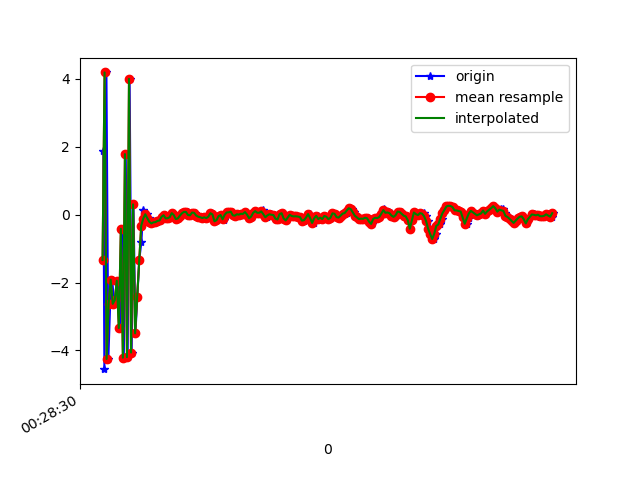

Values plotted in this chart, from the file beside it:
1618187310688, 882973650669209, 1.8785143, 0.9385593, 1.5795889
1618187310698, 882973669899979, -4.551, -1.273, 0.8194
1618187310718, 882973689130749, 4.19, 2.139, 0.8193
1618187310737, 882973708361519, -4.252, -1.203, -0.1296
1618187310755, 882973727592289, -2.619, -0.8847, 2.353
1618187310775, 882973746823059, -1.916, -0.6943, -2.018
1618187310794, 882973766053829, -2.626, -0.8345, 2.384
1618187310816, 882973785284599, -2.518, -0.8136, -2.429
1618187310834, 882973804515369, -1.948, -0.6629, 2.038
1618187310851, 882973823746139, -3.339, -1.11, -2.668
1618187310870, 882973842976909, -0.4167, -0.1696, 0.4818
1618187310889, 882973862207679, -4.213, -1.183, -2.282
1618187310908, 882973881438449, 1.784, 0.7797, -1.478
1618187310927, 882973900669219, -4.197, -1.214, -0.8748
1618187310946, 882973919899989, 4.001, 2.37, 0.4143
1618187310966, 882973939130759, -4.063, -1.245, 1.071
1618187310984, 882973958361529, 0.3038, 0.1368, 0.3167
1618187311003, 882973977592299, -3.495, -1.016, 2.484
1618187311022, 882973996823069, -2.439, -0.8063, -2.338
1618187311041, 882974016053839, -1.329, -0.4083, -0.0319
1618187311062, 882974035284609, -0.7947, -0.2779, -0.09355
1618187311079, 882974054515379, 0.1385, 0.04871, -0.001593
1618187311098, 882974073746149, -0.1154, -0.04053, 9.378344E-4
1618187311118, 882974092976919, 0.01197, 0.004247, -1.7634034E-4
1618187311137, 882974112207689, -0.1053, -0.03739, 0.001101
1618187311155, 882974131438459, -0.2098, -0.07645, 0.003295
1618187311175, 882974150669229, -0.2587, -0.09913, 0.006304
1618187311194, 882974169899999, -0.2259, -0.087, 0.007491
1618187311213, 882974189130769, -0.2189, -0.0803, 0.00544
1618187311232, 882974208361539, -0.1834, -0.06635, 0.003307
1618187311251, 882974227592309, -0.1706, -0.06088, 0.002076
1618187311270, 882974246823079, -0.06119, -0.02292, 0.001154
1618187311289, 882974266053849, -0.01583, -0.006209, 3.8471818E-4
1618187311308, 882974285284619, -0.1077, -0.04065, 0.001773
1618187311326, 882974304515389, -0.1046, -0.03771, 9.33893E-4
1618187311345, 882974323746159, -0.07298, -0.02558, -1.3537891E-4
1618187311365, 882974342976929, 0.04473, 0.01571, -2.0684302E-4
1618187311385, 882974362207699, -0.01069, -0.003836, 3.81805E-5
1618187311403, 882974381438469, -0.1299, -0.04606, -7.0467964E-4
1618187311422, 882974400669239, -0.1096, -0.03897, -9.607747E-4
1618187311442, 882974419900009, -0.02861, -0.01034, -2.683848E-4
1618187311460, 882974439130779, 0.05065, 0.01827, 4.5260787E-4
1618187311478, 882974458361549, 0.0301, 0.01086, 4.4092536E-4
1618187311498, 882974477592319, 0.08027, 0.02932, 6.153658E-4
1618187311517, 882974496823089, 0.07876, 0.02862, 3.3494085E-4
1618187311535, 882974516053859, -0.01084, -0.003924, -9.062141E-5
1618187311557, 882974535284629, -0.01973, -0.007362, -9.3538314E-5
1618187311574, 882974554515399, 0.06175, 0.02348, 1.01115555E-4
1618187311593, 882974573746169, 0.05517, 0.02053, 3.2404787E-6
1618187311612, 882974592976939, -0.02439, -0.008943, -7.745344E-6
1618187311632, 882974612207709, -0.0603, -0.02201, 5.881861E-5
1618187311650, 882974631438479, -0.07551, -0.02825, 6.010756E-4
1618187311669, 882974650669249, -0.09854, -0.03758, 0.001804
1618187311688, 882974669900019, -0.07831, -0.02998, 8.2808733E-4
1618187311707, 882974689130789, -0.1004, -0.03788, 0.00142
1618187311726, 882974708361559, -0.06003, -0.02249, 0.001459
1618187311746, 882974727592329, 0.04344, 0.01628, -6.6919625E-4
1618187311768, 882974746823099, 0.00802, 0.00285, -2.284944E-4
1618187311782, 882974766053869, -0.1955, -0.07418, 0.00329
1618187311803, 882974785284639, -0.1617, -0.05985, 0.004422
1618187311822, 882974804515409, -0.04516, -0.01651, 0.001529
... 171 more rows
